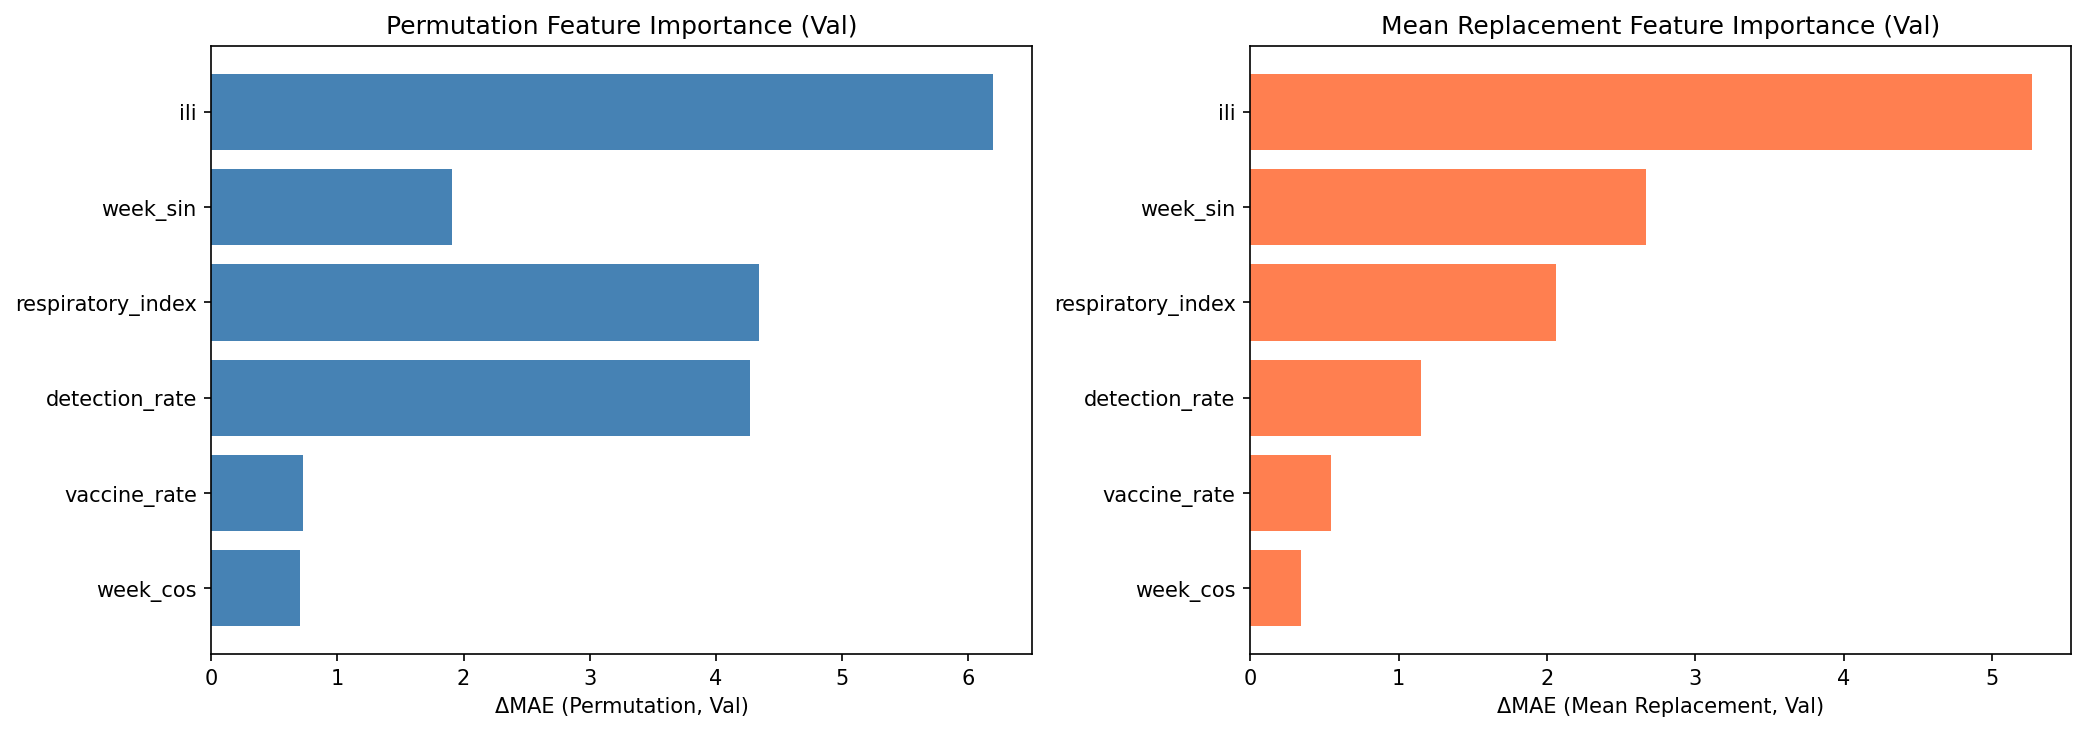

Source data for this figure (header and first rows):
feature, perm_delta_val, mean_delta_val, perm_delta_tst, mean_delta_tst
ili, 6.2, 5.265, 5.258, 4.807
week_sin, 1.908, 2.669, 0.7104, -0.3167
respiratory_index, 4.348, 2.058, 1.525, -0.2513
detection_rate, 4.27, 1.149, 1.869, 1.476
vaccine_rate, 0.7229, 0.5477, 1.617, 2.712
week_cos, 0.7025, 0.3447, -0.9345, -0.7023
